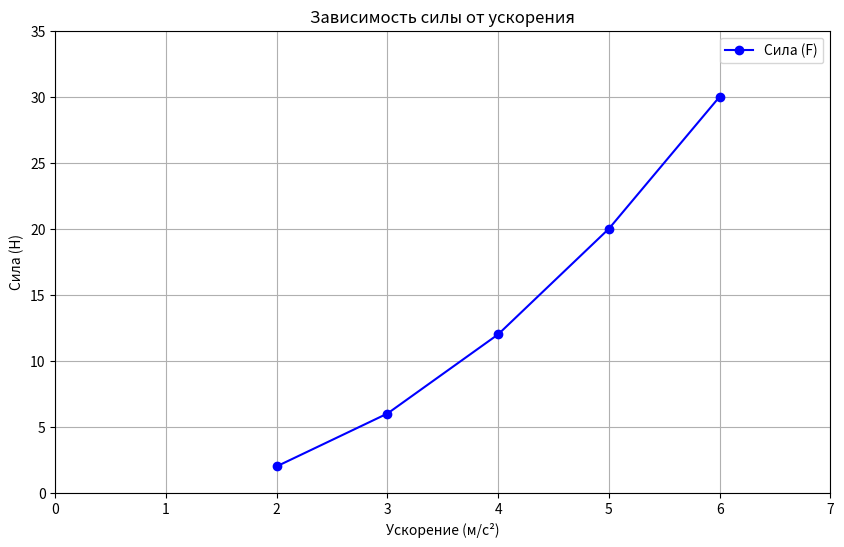

Reproduce this figure in Python.
import matplotlib.pyplot as plt


mass = [1, 2, 3, 4, 5]  
acceleration = [2, 3, 4, 5, 6]  
force = [2, 6, 12, 20, 30]  

plt.figure(figsize=(10, 6))
plt.plot(acceleration, force, marker='o', linestyle='-', color='b', label='Сила (F)')
plt.title('Зависимость силы от ускорения')
plt.xlabel('Ускорение (м/с²)')
plt.ylabel('Сила (Н)')
plt.grid()
plt.legend()
plt.xlim(0, 7)
plt.ylim(0, 35)
plt.show()
